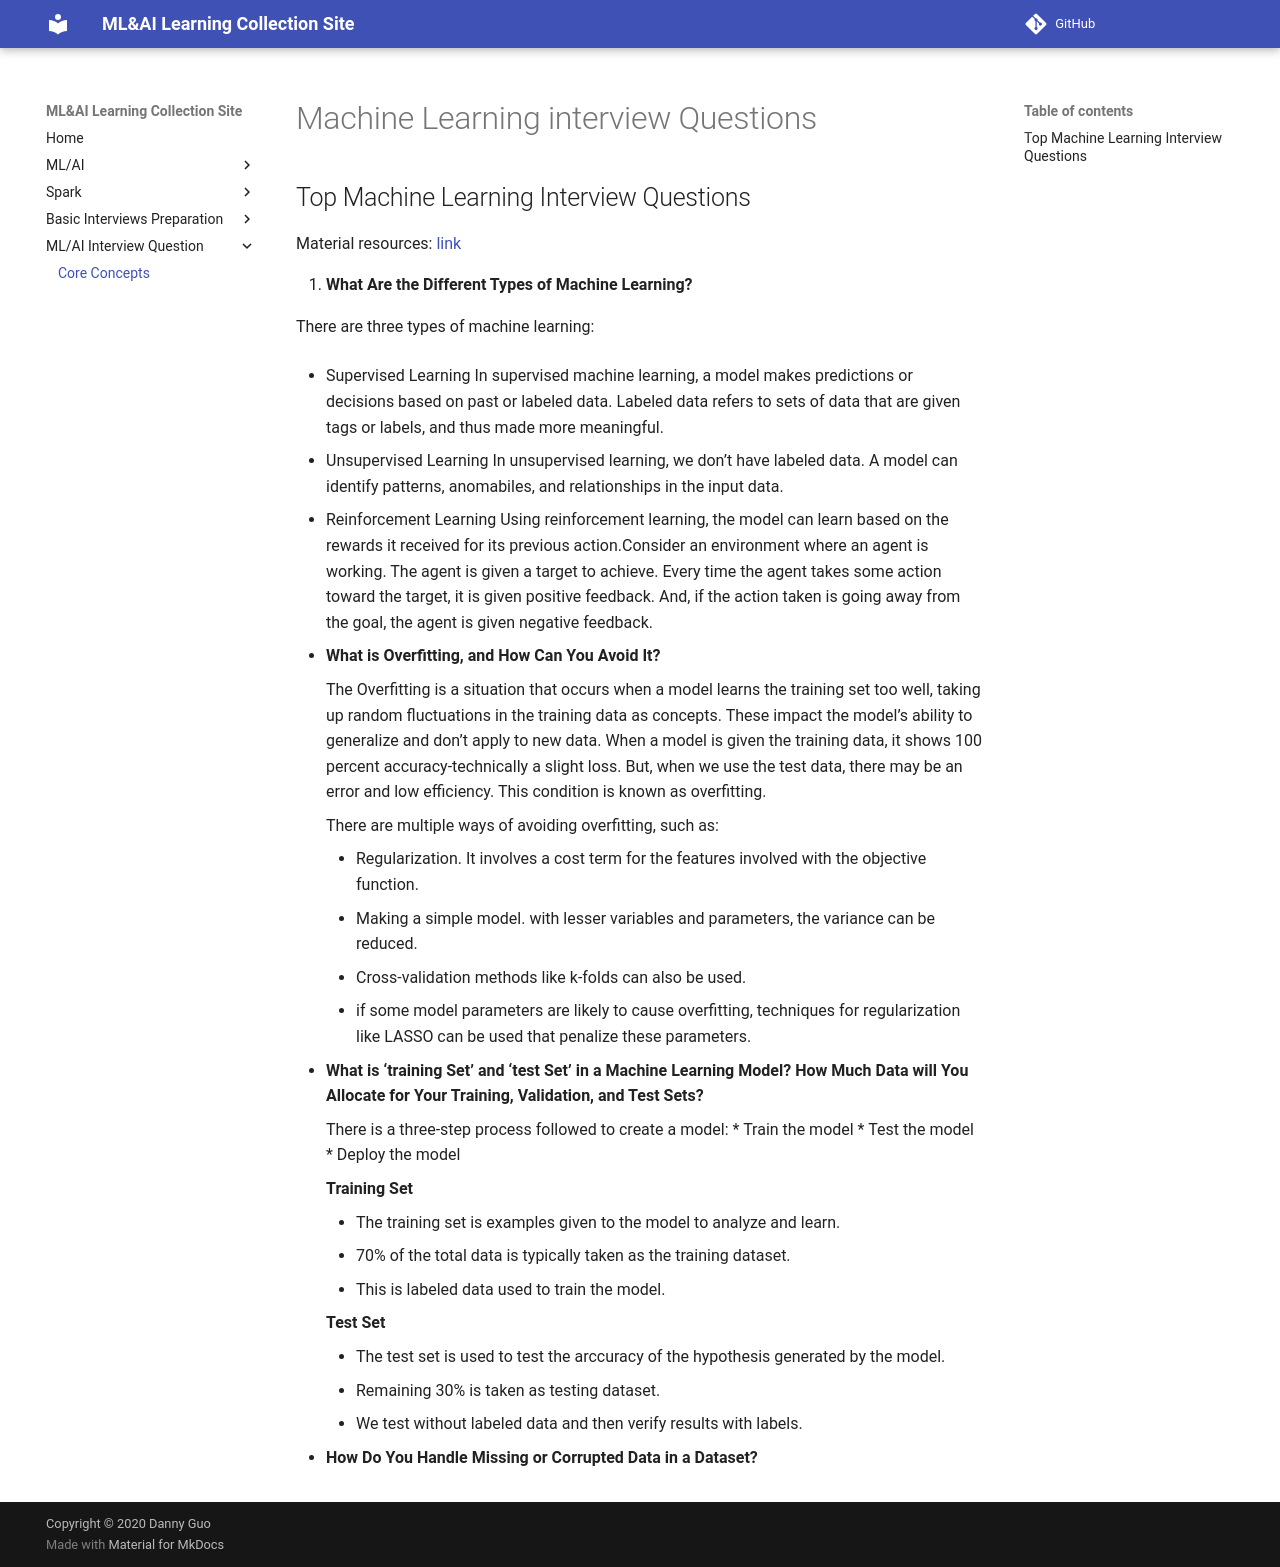

repository: VickyGuo0907/ML-AI-learning · page: mlinterviews/knowledge/index.html · generator: mkdocs

# Machine Learning interview Questions

## Top Machine Learning Interview Questions

Material resources: [link](https://www.simplilearn.com/tutorials/machine-learning-tutorial/machine-learning-interview-questions)

1. **What Are the Different Types of Machine Learning?**

There are three types of machine learning: 

* Supervised Learning
In supervised machine learning, a model makes predictions or decisions based on past or labeled data. Labeled data refers to sets of data that are given tags or labels, and thus made more meaningful.

* Unsupervised Learning
In unsupervised learning, we don't have labeled data. A model can identify patterns, anomabiles, and relationships in the input data.

* Reinforcement Learning
Using reinforcement learning, the model can learn based on the rewards it received for its previous action.Consider an environment where an agent is working. The agent is given a target to achieve. Every time the agent takes some action toward the target, it is given positive feedback. And, if the action taken is going away from the goal, the agent is given negative feedback. 

2. **What is Overfitting, and How Can You Avoid It?**

    The Overfitting is a situation that occurs when a model learns the training set too well, taking up random fluctuations in the training data as concepts. These impact the model's ability to generalize and don't apply to new data. 
    When a model is given the training data, it shows 100 percent accuracy-technically a slight loss. But, when we use the test data, there may be an error and low efficiency. This condition is known as overfitting.

    There are multiple ways of avoiding overfitting, such as: 

    * Regularization. It involves a cost term for the features involved with the objective function.
    * Making a simple model. with lesser variables and parameters, the variance can be reduced. 
    * Cross-validation methods like k-folds can also be used. 
    * if some model parameters are likely to cause overfitting, techniques for regularization like LASSO can be used that penalize these parameters. 

3. **What is 'training Set' and 'test Set' in a Machine Learning Model? How Much Data will You Allocate for Your Training, Validation, and Test Sets?** 


    There is a three-step process followed to create a model: 
    * Train the model
    * Test the model
    * Deploy the model 

    **Training Set**

    * The training set is examples given to the model to analyze and learn.
    * 70% of the total data is typically taken as the training dataset. 
    * This is labeled data used to train the model.
    
    **Test Set**

    * The test set is used to test the arccuracy of the hypothesis generated by the model.
    * Remaining 30% is taken as testing dataset.
    * We test without labeled data and then verify results with labels.

4. **How Do You Handle Missing or Corrupted Data in a Dataset?**
